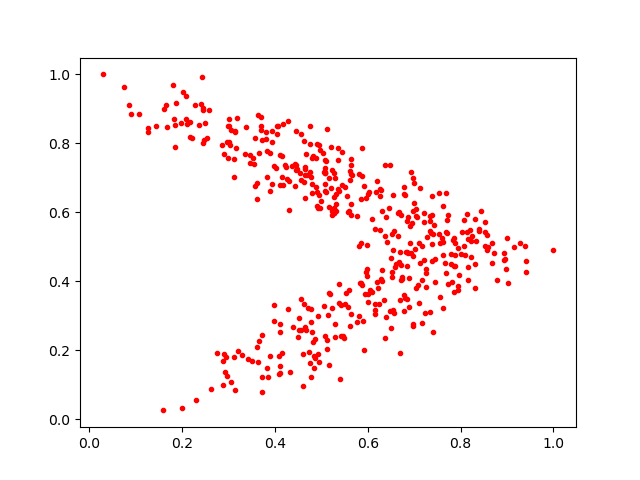

The data file committed next to this chart (first rows):
0.46496895, 0.7069553
0.6967, 0.2701
0.6723, 0.5916
0.4765, 0.7987
0.6698, 0.1916
0.2857, 0.7956
0.3562, 0.6773
0.6375, 0.7387
0.4915, 0.6581
0.49, 0.6196
0.4299, 0.6919
0.7172, 0.2789
0.7206, 0.5724
0.6771, 0.6539
0.3639, 0.1654
0.02897, 1.0
0.7038, 0.5899
0.565, 0.6239
0.5867, 0.7874
0.7824, 0.3977
0.2543, 0.8146
0.4461, 0.836
0.5992, 0.5051
0.7206, 0.5969
0.3694, 0.8765
0.6665, 0.4549
0.1865, 0.9164
0.7693, 0.424
0.7888, 0.4453
0.5301, 0.2749
0.5612, 0.2702
0.5857, 0.5116
0.7935, 0.3866
0.4441, 0.6774
0.7621, 0.6179
0.4949, 0.1671
0.558, 0.3261
0.4862, 0.2328
0.7098, 0.5119
0.6087, 0.5817
0.6254, 0.5482
0.479, 0.282
0.5603, 0.3747
0.4108, 0.2768
0.6282, 0.408
0.4032, 0.7282
0.3023, 0.8491
0.5955, 0.6425
0.2272, 0.9127
0.6957, 0.5682
0.5278, 0.5989
0.3816, 0.8129
0.4632, 0.3354
0.7707, 0.5408
0.7964, 0.4182
0.563, 0.3067
0.5264, 0.6115
0.3719, 0.07854
0.5863, 0.6375
0.4292, 0.8645
0.6658, 0.5977
... 418 more rows
